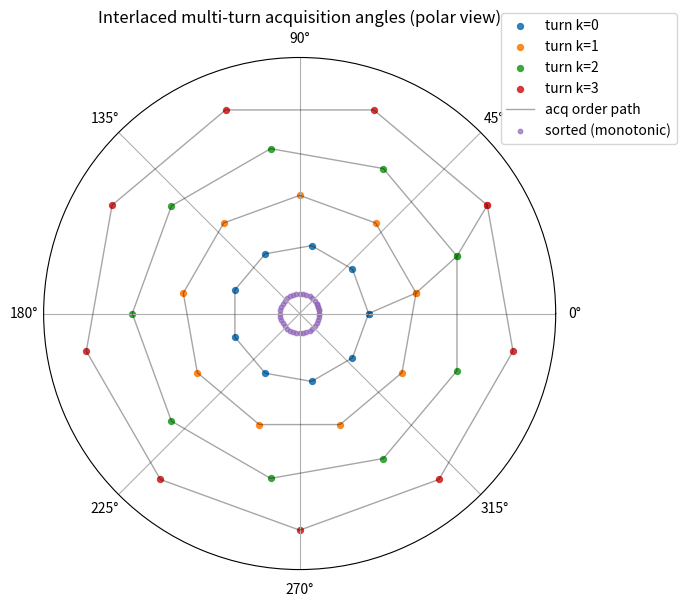

Reproduce this figure in Python.
import numpy as np
import matplotlib.pyplot as plt

def polar_plot_interlaced(
    num_angles=180,
    K_interlace=3,
    rotation_start=0.0,
    rotation_stop=180.0,
    delta_theta=None,
    degrees=True,
    show_monotonic=False,
    r0=1.0,
    dr=0.15,          # <-- increase this to separate turns more
    mono_offset=0.25, # <-- how far inside to draw the monotonic ring
):
    N = int(num_angles)
    K = int(K_interlace)

    if delta_theta is None:
        delta_theta = (rotation_stop - rotation_start) / (N - 1)
    rotation_step = float(delta_theta)

    n = np.arange(N, dtype=float)
    angles_all = []
    for k in range(K):
        theta_n = rotation_start + (n + k / K) * rotation_step
        angles_all.append(theta_n)

    theta_interlaced = np.concatenate(angles_all).astype(float)
    theta_monotonic = np.sort(theta_interlaced)

    if degrees:
        th_all = np.deg2rad(theta_interlaced % 360.0)
        th_turns = [np.deg2rad(a % 360.0) for a in angles_all]
        th_mono = np.deg2rad(theta_monotonic % 360.0)
    else:
        th_all = theta_interlaced % (2 * np.pi)
        th_turns = [a % (2 * np.pi) for a in angles_all]
        th_mono = theta_monotonic % (2 * np.pi)

    # Radii: separate each turn by dr
    r_turns = [r0 + dr * k for k in range(K)]
    r_all = np.empty_like(th_all)
    for k in range(K):
        r_all[k * N : (k + 1) * N] = r_turns[k]

    fig = plt.figure(figsize=(7, 7))
    ax = fig.add_subplot(111, projection="polar")

    for k in range(K):
        ax.scatter(th_turns[k], np.full(N, r_turns[k]), s=18, label=f"turn k={k}", alpha=0.9)

    ax.plot(th_all, r_all, lw=1.0, alpha=0.35, color="k", label="acq order path")

    if show_monotonic:
        ax.scatter(th_mono, np.full_like(th_mono, r0 - mono_offset), s=10, alpha=0.7,
                   label="sorted (monotonic)")

    ax.set_title("Interlaced multi-turn acquisition angles (polar view)")
    ax.set_rticks([])
    ax.set_ylim(r0 - mono_offset - 0.1, r0 + dr * (K - 1) + 0.2)
    ax.grid(True)
    ax.legend(loc="upper right", bbox_to_anchor=(1.25, 1.10))

    plt.tight_layout()
    plt.show()

    return angles_all, theta_interlaced, theta_monotonic

# Example
angles_all, theta_interlaced, theta_monotonic = polar_plot_interlaced(
    num_angles=10,
    K_interlace=4,
    rotation_start=0.0,
    rotation_stop=360.0,
    degrees=True,
    show_monotonic=True,
    dr=0.25,          # try 0.2–0.4
)
